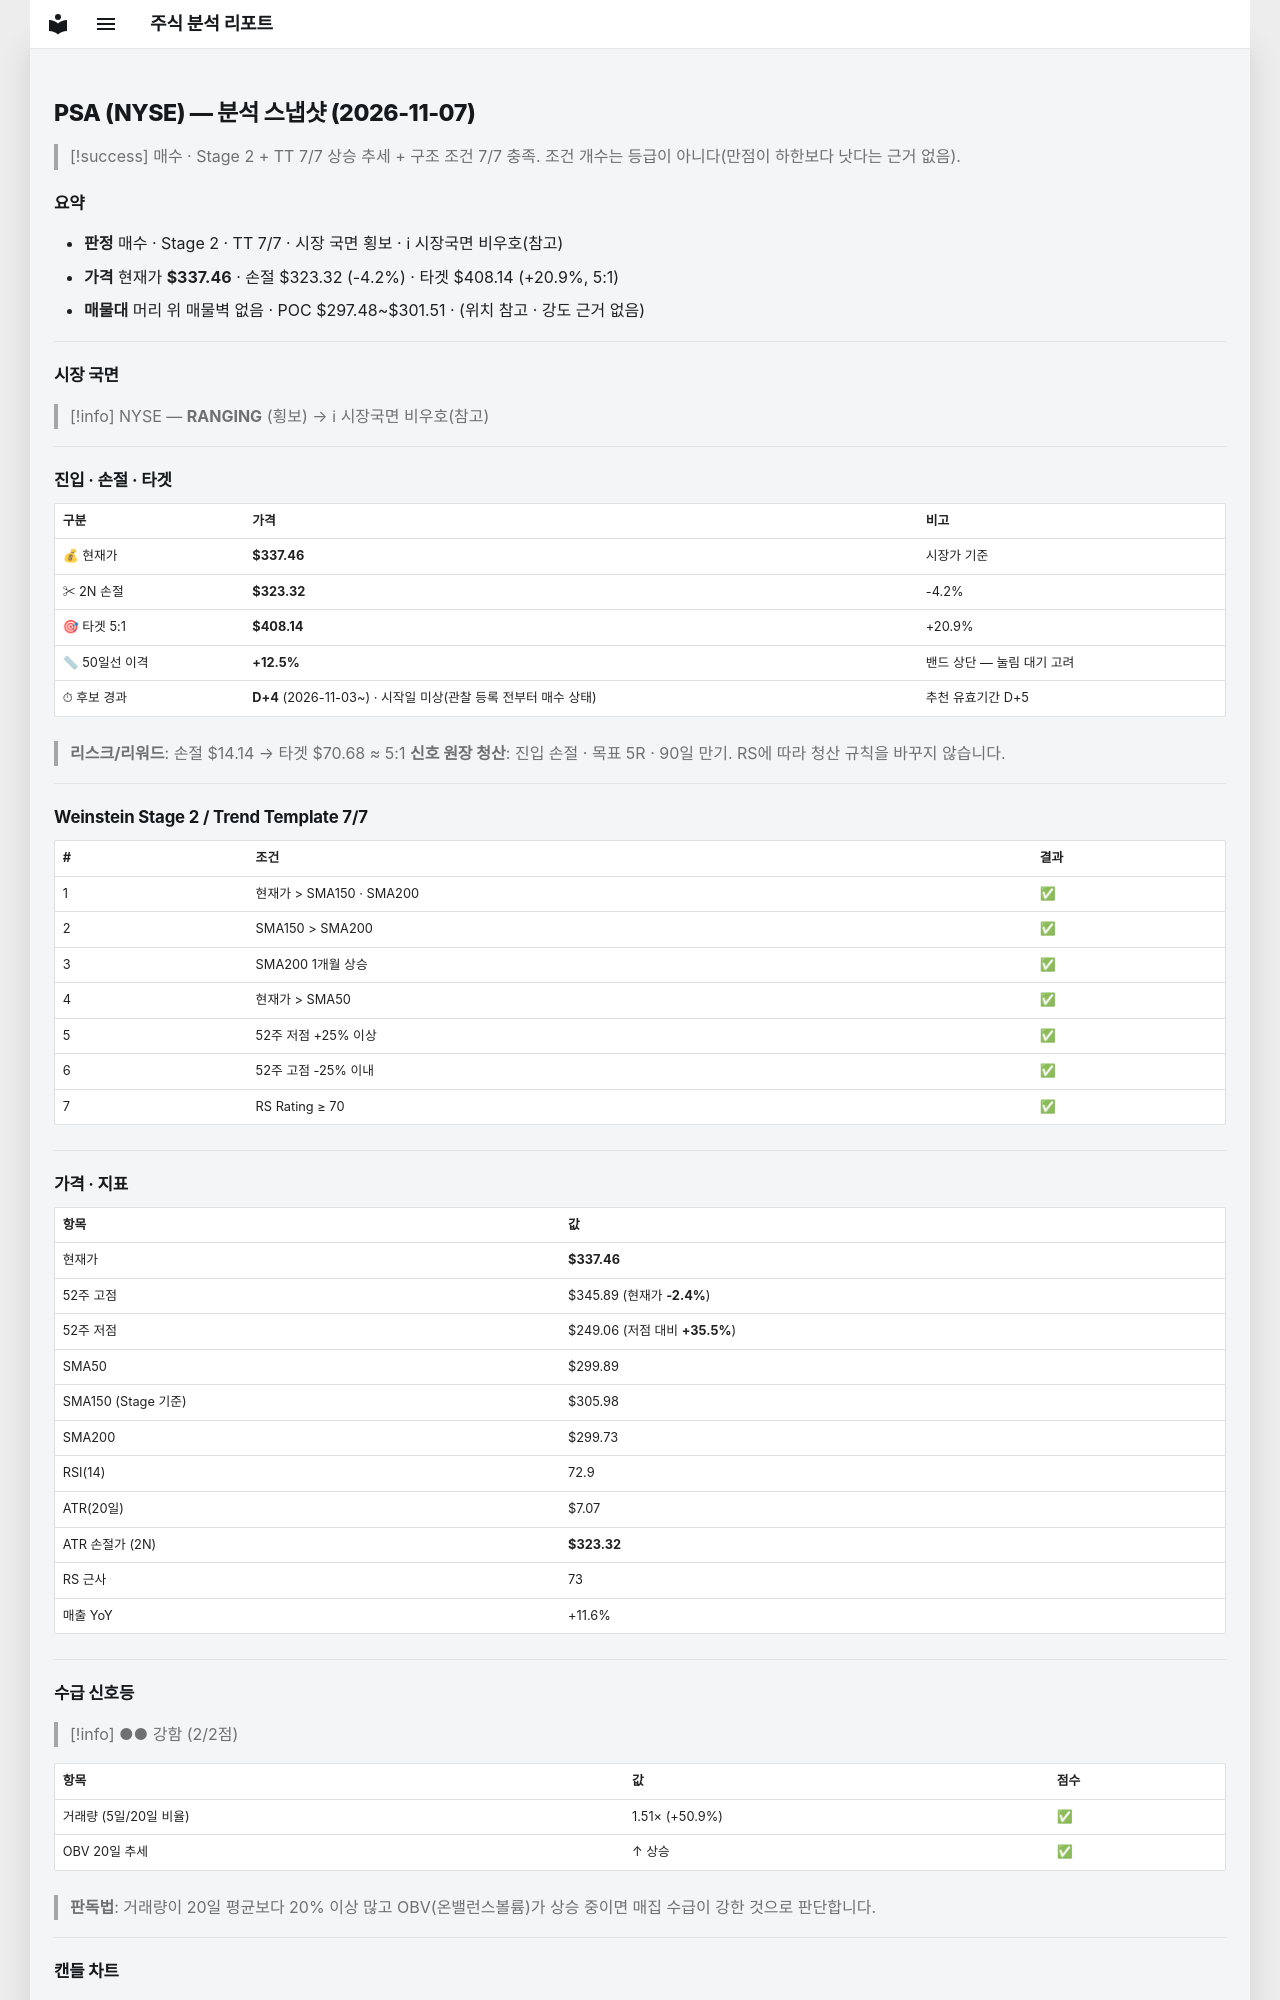

repository: soloandco/stock-reports · page: snapshots/PSA-2026-11-07/index.html · generator: mkdocs

---
type: analysis-snapshot
title: PSA 분석 스냅샷
ticker: PSA
market: NYSE
created: 2026-11-07
updated: 2026-11-07
bar-date: 2026-11-06
verdict: 매수후보
real-rr: 0.28
sma50-gap-pct: 12.5
candidate-days: 4
candidate-since: 2026-11-03
candidate-start-unknown: true
weekly-position: 저항대아래
weekly-overhead-price: 341.46
weekly-overhead-pct: 1.2
stage: 2
trend-template-score: 7
tt-max: 7
ma-set: sma-50-150-200
price: 337.4599914550781
stop-price: 323.32438807900564
market-regime: RANGING
supply-demand-score: 2/2
supply-demand-label: 강함
status: tracking
tags:
  - stock-agent
  - watchlist
  - PSA
  - analysis
related:
  - "[[analysis-template]]"
---

# PSA (NYSE) — 분석 스냅샷 (2026-11-07)

> [!success] 매수 · Stage 2 + TT 7/7
> 상승 추세 + 구조 조건 7/7 충족. 조건 개수는 등급이 아니다(만점이 하한보다 낫다는 근거 없음).

## 요약

- **판정** 매수 · Stage 2 · TT 7/7 · 시장 국면 횡보 · ℹ 시장국면 비우호(참고)
- **가격** 현재가 **$337.46** · 손절 $323.32 (-4.2%) · 타겟 $408.14 (+20.9%, 5:1)
- **매물대** 머리 위 매물벽 없음 · POC $297.48~$301.51 · (위치 참고 · 강도 근거 없음)

---

## 시장 국면

> [!info] NYSE — **RANGING** (횡보) → ℹ 시장국면 비우호(참고)

---

## 진입 · 손절 · 타겟

| 구분 | 가격 | 비고 |
|------|------|------|
| 💰 현재가 | **$337.46** | 시장가 기준 |
| ✂ 2N 손절 | **$323.32** | -4.2% |
| 🎯 타겟 5:1 | **$408.14** | +20.9% |
| 📏 50일선 이격 | **+12.5%** | 밴드 상단 — 눌림 대기 고려 |
| ⏱ 후보 경과 | **D+4** (2026-11-03~) · 시작일 미상(관찰 등록 전부터 매수 상태) | 추천 유효기간 D+5 |

> **리스크/리워드**: 손절 $14.14 → 타겟 $70.68 ≈ 5:1
> **신호 원장 청산**: 진입 손절 · 목표 5R · 90일 만기. RS에 따라 청산 규칙을 바꾸지 않습니다.

---

## Weinstein Stage 2 / Trend Template 7/7

| # | 조건 | 결과 |
|---|------|------|
| 1 | 현재가 > SMA150 · SMA200 | ✅ |
| 2 | SMA150 > SMA200 | ✅ |
| 3 | SMA200 1개월 상승 | ✅ |
| 4 | 현재가 > SMA50 | ✅ |
| 5 | 52주 저점 +25% 이상 | ✅ |
| 6 | 52주 고점 -25% 이내 | ✅ |
| 7 | RS Rating ≥ 70 | ✅ |

---

## 가격 · 지표

| 항목 | 값 |
|------|---|
| 현재가 | **$337.46** |
| 52주 고점 | $345.89 (현재가 **-2.4%**) |
| 52주 저점 | $249.06 (저점 대비 **+35.5%**) |
| SMA50 | $299.89 |
| SMA150 (Stage 기준) | $305.98 |
| SMA200 | $299.73 |
| RSI(14) | 72.9 |
| ATR(20일) | $7.07 |
| ATR 손절가 (2N) | **$323.32** |
| RS 근사 | 73 |
| 매출 YoY | +11.6% |

---
## 수급 신호등

> [!info] ●● 강함 (2/2점)

| 항목 | 값 | 점수 |
|------|------|------|
| 거래량 (5일/20일 비율) | 1.51× (+50.9%) | ✅ |
| OBV 20일 추세 | ↑ 상승 | ✅ |

> **판독법**: 거래량이 20일 평균보다 20% 이상 많고 OBV(온밸런스볼륨)가 상승 중이면 매집 수급이 강한 것으로 판단합니다.

---
